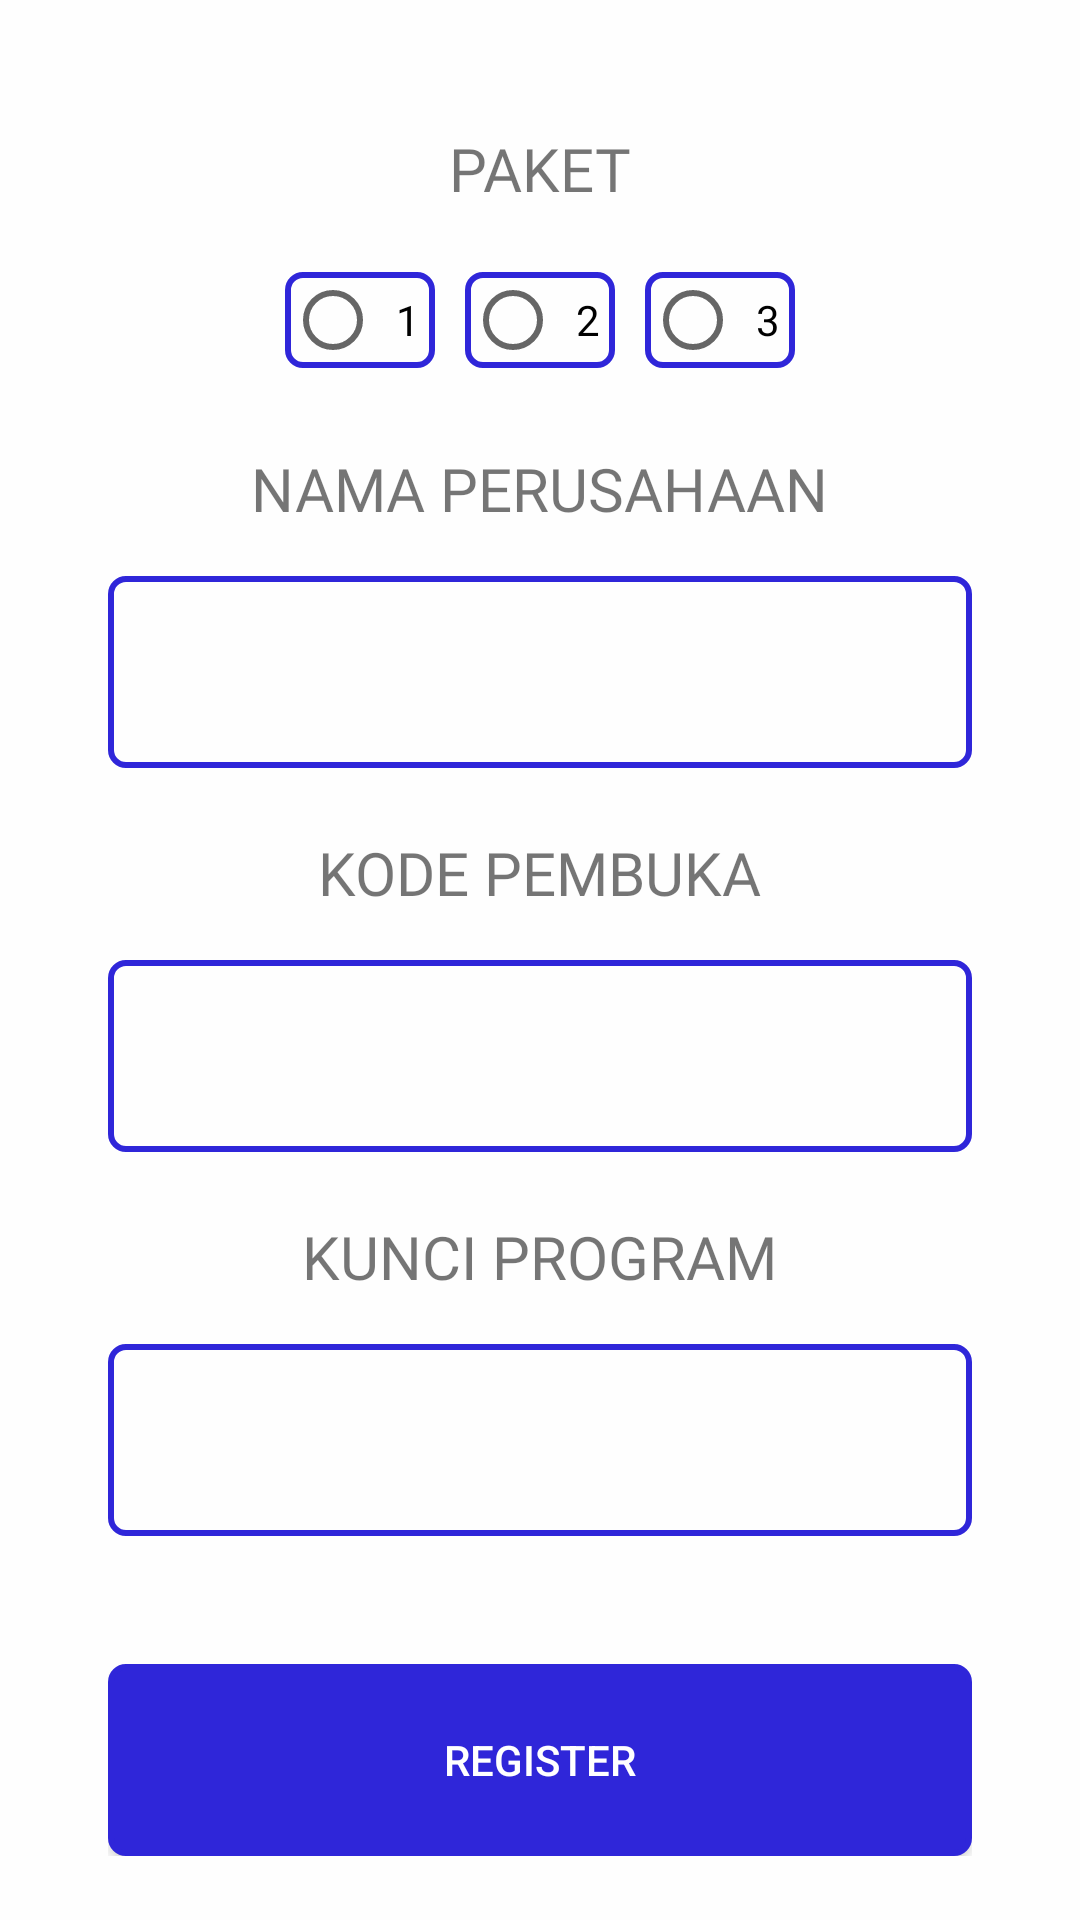

Here is an Android app screen rendered from its layout file. Give the layout XML and the strings, colors and styles it references.
<!-- AndroidManifest.xml: application theme AppTheme -->
<!-- res/layout/activity_act_register.xml -->
<?xml version="1.0" encoding="utf-8"?>
<LinearLayout xmlns:android="http://schemas.android.com/apk/res/android"
    xmlns:app="http://schemas.android.com/apk/res-auto"
    xmlns:tools="http://schemas.android.com/tools"
    android:layout_width="match_parent"
    android:layout_height="match_parent"
    android:orientation="vertical"
    android:weightSum="15"
    android:background="#fefefe"
    tools:context=".Activity.act_register">

    <LinearLayout
        android:layout_width="match_parent"
        android:layout_height="0dp"
        android:layout_weight="1">
        <RelativeLayout
            android:layout_width="match_parent"
            android:layout_height="match_parent">
            <ImageView
                android:id="@+id/setting"
                android:layout_width="wrap_content"
                android:layout_height="match_parent"
                android:layout_alignParentEnd="true"
                android:src="@drawable/ic_setting" />
        </RelativeLayout>
    </LinearLayout>

    <LinearLayout
        android:layout_width="match_parent"
        android:layout_height="0dp"
        android:layout_weight="2.5"
        android:orientation="vertical"
        android:weightSum="2.5">
        <TextView
            android:layout_width="wrap_content"
            android:layout_height="0dp"
            android:layout_weight="1"
            android:layout_below="@+id/setting"
            android:layout_gravity="center"
            android:fontFamily="@font/bebasbold"
            android:text="PAKET"
            android:textSize="20dp" />

        <RadioGroup
            android:id="@+id/rad1"
            android:layout_width="match_parent"
            android:layout_height="0dp"
            android:layout_weight="1"
            android:layout_alignParentTop="true"
            android:layout_centerHorizontal="true"
            android:gravity="center"
            android:orientation="horizontal">

            <RadioButton
                android:id="@+id/paket1"
                android:layout_width="wrap_content"
                android:layout_height="wrap_content"
                android:text="1"
                android:background="@drawable/round1"
                android:layout_margin="5dp"
                android:padding="5dp"/>

            <RadioButton
                android:id="@+id/paket2"
                android:layout_width="wrap_content"
                android:layout_height="wrap_content"
                android:text="2"
                android:background="@drawable/round1"
                android:layout_margin="5dp"
                android:padding="5dp"/>

            <RadioButton
                android:id="@+id/paket3"
                android:layout_width="wrap_content"
                android:layout_height="wrap_content"
                android:background="@drawable/round1"
                android:text="3"
                android:layout_margin="5dp"
                android:padding="5dp"/>

        </RadioGroup>
    </LinearLayout>
    <LinearLayout
        android:layout_width="match_parent"
        android:layout_height="0dp"
        android:layout_weight="2.5"
        android:weightSum="2.5"
        android:orientation="vertical">
        <TextView
            android:layout_width="wrap_content"
            android:layout_height="0dp"
            android:layout_weight="1"
            android:fontFamily="@font/bebasbold"
            android:layout_gravity="center"
            android:text="NAMA PERUSAHAAN"
            android:textSize="20dp" />

        <LinearLayout
            android:layout_width="match_parent"
            android:layout_height="0dp"
            android:layout_weight="1.5"
            android:orientation="horizontal"
            android:weightSum="5">
            <LinearLayout
                android:layout_width="0dp"
                android:layout_height="match_parent"
                android:layout_weight="0.5">
                <Button
                    android:id="@+id/rahasia2"
                    android:layout_width="match_parent"
                    android:layout_height="match_parent"
                    android:background="#00fcfcfc"
                    android:enabled="false"
                    android:textColor="#00fcfcfc" />
            </LinearLayout>
            <LinearLayout
                android:layout_width="0dp"
                android:layout_height="match_parent"
                android:layout_weight="4">
                <EditText
                    android:id="@+id/nama_toko"
                    android:layout_width="match_parent"
                    android:layout_height="match_parent"
                    android:fontFamily="@font/roboto_regular"
                    android:textColor="@color/colorPrimary"
                    android:textAlignment="center"
                    android:inputType="text"
                    android:background="@drawable/round1"
                    android:focusable="false"/>
            </LinearLayout>
            <LinearLayout
                android:layout_width="0dp"
                android:layout_height="match_parent"
                android:layout_weight="0.5">
                <Button
                    android:id="@+id/rahasia1"
                    android:layout_width="match_parent"
                    android:layout_height="match_parent"
                    android:background="#00fcfcfc"
                    android:enabled="false"
                    android:textColor="#00fcfcfc" />
            </LinearLayout>
        </LinearLayout>
    </LinearLayout>

    <LinearLayout
        android:layout_width="match_parent"
        android:layout_height="0dp"
        android:layout_weight="3"
        android:weightSum="3"
        android:orientation="vertical">
        <LinearLayout
            android:layout_width="match_parent"
            android:layout_height="0dp"
            android:layout_weight="0.5">

        </LinearLayout>
        <TextView
            android:layout_width="wrap_content"
            android:layout_height="0dp"
            android:layout_weight="1"
            android:fontFamily="@font/bebasbold"
            android:layout_gravity="center"
            android:text="KODE PEMBUKA"
            android:textSize="20dp" />

        <LinearLayout
            android:layout_width="match_parent"
            android:layout_height="0dp"
            android:layout_weight="1.5"
            android:orientation="horizontal"
            android:weightSum="5">
            <LinearLayout
                android:layout_width="0dp"
                android:layout_height="match_parent"
                android:layout_weight="0.5">
                <Button
                    android:id="@+id/rahasia3"
                    android:layout_width="match_parent"
                    android:layout_height="match_parent"
                    android:background="#00fcfcfc"
                    android:enabled="false"
                    android:textColor="#00fcfcfc" />
            </LinearLayout>
            <LinearLayout
                android:layout_width="0dp"
                android:layout_height="match_parent"
                android:layout_weight="4">
                <EditText
                    android:id="@+id/kode_pembuka"
                    android:layout_width="match_parent"
                    android:layout_height="match_parent"
                    android:fontFamily="@font/roboto_regular"
                    android:textColor="@color/colorPrimary"
                    android:textAlignment="center"
                    android:inputType="text"
                    android:background="@drawable/round1"
                    android:focusable="false"/>
            </LinearLayout>
            <LinearLayout
                android:layout_width="0dp"
                android:layout_height="match_parent"
                android:layout_weight="0.5"></LinearLayout>
        </LinearLayout>
    </LinearLayout>

    <LinearLayout
        android:layout_width="match_parent"
        android:layout_height="0dp"
        android:layout_weight="3"
        android:weightSum="3"
        android:orientation="vertical">
        <LinearLayout
            android:layout_width="match_parent"
            android:layout_height="0dp"
            android:layout_weight="0.5">

        </LinearLayout>
        <TextView
            android:layout_width="wrap_content"
            android:layout_height="0dp"
            android:layout_weight="1"
            android:fontFamily="@font/bebasbold"
            android:layout_gravity="center"
            android:text="KUNCI PROGRAM"
            android:textSize="20dp" />

        <LinearLayout
            android:layout_width="match_parent"
            android:layout_height="0dp"
            android:layout_weight="1.5"
            android:orientation="horizontal"
            android:weightSum="5">
            <LinearLayout
                android:layout_width="0dp"
                android:layout_height="match_parent"
                android:layout_weight="0.5"></LinearLayout>
            <LinearLayout
                android:layout_width="0dp"
                android:layout_height="match_parent"
                android:layout_weight="4">
                <EditText
                    android:id="@+id/kode_access"
                    android:layout_width="match_parent"
                    android:layout_height="match_parent"
                    android:fontFamily="@font/roboto_regular"
                    android:textColor="@color/colorPrimary"
                    android:textAlignment="center"
                    android:inputType="text"
                    android:background="@drawable/round1"/>
            </LinearLayout>
            <LinearLayout
                android:layout_width="0dp"
                android:layout_height="match_parent"
                android:layout_weight="0.5"></LinearLayout>
        </LinearLayout>
    </LinearLayout>

    <LinearLayout
        android:layout_width="match_parent"
        android:layout_height="0dp"
        android:layout_weight="3"
        android:orientation="vertical"
        android:weightSum="3">
        <LinearLayout
            android:layout_width="match_parent"
            android:layout_height="0dp"
            android:layout_weight="1"></LinearLayout>

        <LinearLayout
            android:layout_width="match_parent"
            android:layout_height="0dp"
            android:layout_weight="1.5"
            android:orientation="horizontal"
            android:weightSum="5">
            <LinearLayout
                android:layout_width="0dp"
                android:layout_height="match_parent"
                android:layout_weight="0.5"></LinearLayout>
            <LinearLayout
                android:layout_width="0dp"
                android:layout_height="match_parent"
                android:layout_weight="4">
                <Button
                    android:id="@+id/registrasi"
                    android:enabled="true"
                    android:layout_width="match_parent"
                    android:layout_height="match_parent"
                    android:text="REGISTER"
                    android:textColor="#ffffff"
                    android:background="@drawable/bt_round2" />
            </LinearLayout>
            <LinearLayout
                android:layout_width="0dp"
                android:layout_height="match_parent"
                android:layout_weight="0.5">
                <Button
                    android:id="@+id/rahasia"
                    android:layout_width="match_parent"
                    android:layout_height="match_parent"
                    android:background="#00fcfcfc"
                    android:enabled="false"
                    android:textColor="#00fcfcfc" />
            </LinearLayout>
        </LinearLayout>

    </LinearLayout>

</LinearLayout>
<!-- resources referenced by this layout -->
<resources>
  <color name="colorPrimary">#2F26D9</color>
  <!-- drawable bt_round2 (drawable) -->
  <?xml version="1.0" encoding="utf-8"?>
  <shape xmlns:android="http://schemas.android.com/apk/res/android"
      android:padding="10dp"
      android:shape="rectangle">
      <solid android:color="@color/colorPrimaryDark" />
      <stroke
          android:width="2dp"
          android:color="@color/colorPrimaryDark" />
      <corners
          android:bottomLeftRadius="5dp"
          android:bottomRightRadius="5dp"
          android:topLeftRadius="5dp"
          android:topRightRadius="5dp" />
  </shape>
  <!-- drawable round1 (drawable) -->
  <?xml version="1.0" encoding="utf-8"?>
  <shape xmlns:android="http://schemas.android.com/apk/res/android"
      android:padding="5dp"
      android:shape="rectangle">
      <solid android:color="#9effffff" />
      <stroke
          android:width="2dp"
          android:color="#2F26D9" />
      <corners
          android:bottomLeftRadius="5dp"
          android:bottomRightRadius="5dp"
          android:topLeftRadius="5dp"
          android:topRightRadius="5dp" />
  </shape>
  <style name="AppTheme" parent="Theme.AppCompat.Light.NoActionBar">
          
          <item name="colorPrimary">@color/colorPrimary</item>
          <item name="colorPrimaryDark">@color/colorPrimaryDark</item>
          <item name="colorAccent">@color/colorAccent</item>
      </style>
  <color name="colorPrimaryDark">#2F26D9</color>
  <color name="colorAccent">#2F26D9</color>
</resources>
